Photos from the image-classification dataset "Dataset Tembakau" in the GitHub repository Arsan24/Mbako. Its 3 classes are: rendah, sedang, tinggi.

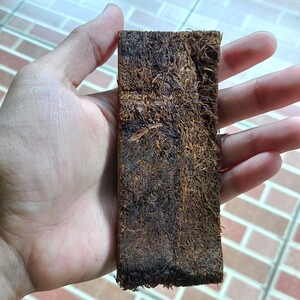
Label: rendah

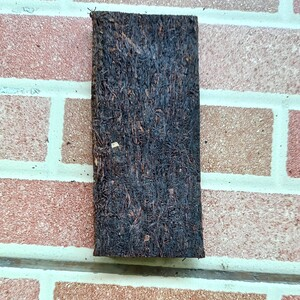
Label: sedang

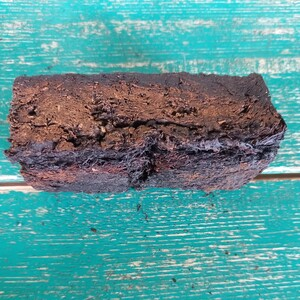
Label: tinggi

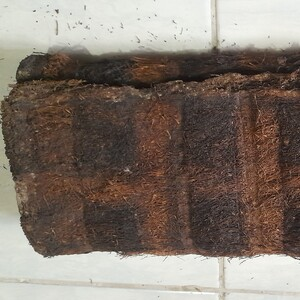
Label: rendah

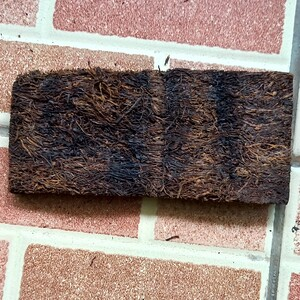
Label: sedang

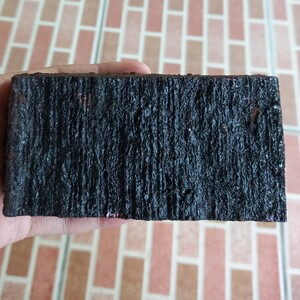
Label: tinggi
